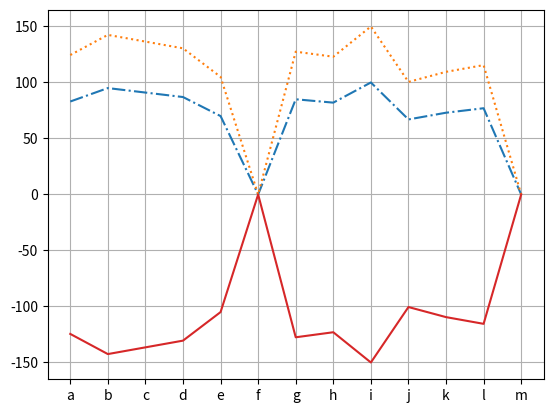

This figure's Python source:
#Memanggil extension matplotlib dan string, string digunakan untuk membuat alfabet
import matplotlib.pyplot as plt
import string

#Menyiapkan variabel
alpha = string.ascii_lowercase #Isi variabel adalah alfabet dari extension string
y = [83, 95, 91, 87, 70, 0, 85, 82, 100, 67, 73, 77, 0] #nilai asli
#membuat list kosong untuk di isi dengan alfabet dan hasil perhitungan nilai sumbu Y
x, y1, y2, y3 = [], [], [], [] 

#membuat perulangan sesuai dengan anggota y
for i in range(len(y)):
    y1.append(y[i]*1.5) #membuat anggota y1 = 1.5y
    y2.append(y[i]*-1) #membuat anggota y1 = -1y
    y3.append(y[i]*-1.5) #membuat anggota y1 = -1.5y
    x.append(alpha[i]) #manggabungkan alfabet ke list x

plt.plot(x, y, linestyle='-.') #plot 1 dengan style -.
plt.plot(x, y1, linestyle=':') #plot 2 dengan style :
plt.plot(x, y2, linestyle='') #plot 3 dengan style --
plt.plot(x, y3, linestyle='-') #plot 4 dengan style garis
plt.grid(True) #membuat garis pada kotak
plt.show() #menampilkan tabel